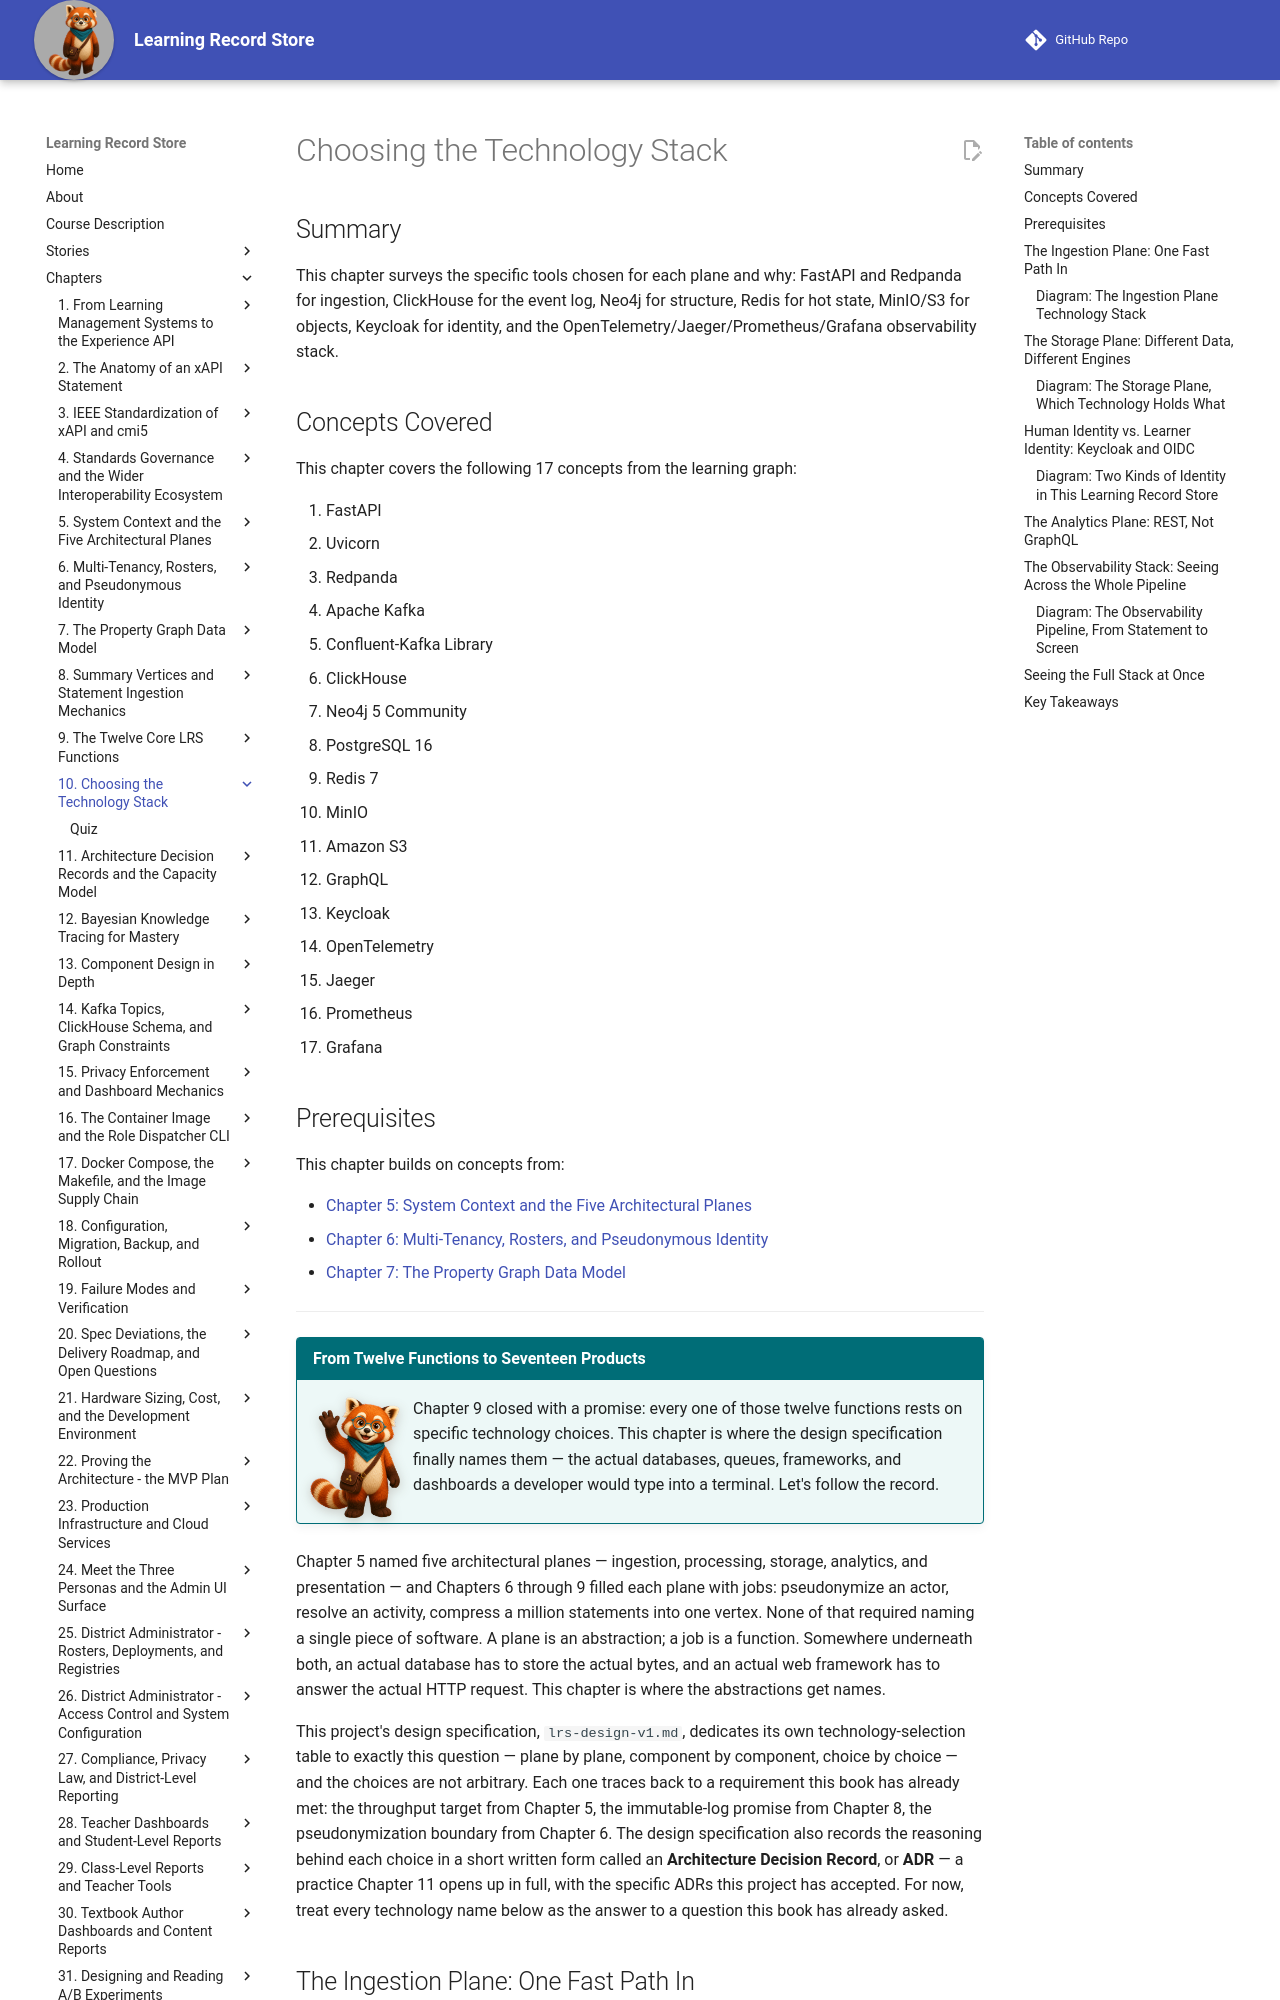

repository: dmccreary/learning-record-store · page: chapters/10-choosing-technology-stack/index.html · generator: mkdocs

---
title: Choosing the Technology Stack
description: A tour of the concrete technology choices behind the Learning Record Store's five architectural planes — FastAPI and Redpanda for ingestion, ClickHouse and Neo4j for storage, Keycloak for identity, and the OpenTelemetry, Jaeger, Prometheus, and Grafana observability stack — grounded in the design specification's own technology-selection table and rationale.
generated_by: claude skill chapter-content-generator
date: 2026-07-17 08:23:32
version: 0.09
---

# Choosing the Technology Stack

## Summary

This chapter surveys the specific tools chosen for each plane and why: FastAPI and Redpanda for ingestion, ClickHouse for the event log, Neo4j for structure, Redis for hot state, MinIO/S3 for objects, Keycloak for identity, and the OpenTelemetry/Jaeger/Prometheus/Grafana observability stack.

## Concepts Covered

This chapter covers the following 17 concepts from the learning graph:

1. FastAPI
2. Uvicorn
3. Redpanda
4. Apache Kafka
5. Confluent-Kafka Library
6. ClickHouse
7. Neo4j 5 Community
8. PostgreSQL 16
9. Redis 7
10. MinIO
11. Amazon S3
12. GraphQL
13. Keycloak
14. OpenTelemetry
15. Jaeger
16. Prometheus
17. Grafana

## Prerequisites

This chapter builds on concepts from:

- [Chapter 5: System Context and the Five Architectural Planes](../05-system-context-architectural-planes/index.md)
- [Chapter 6: Multi-Tenancy, Rosters, and Pseudonymous Identity](../06-multi-tenancy-rosters-identity/index.md)
- [Chapter 7: The Property Graph Data Model](../07-property-graph-data-model/index.md)

---

!!! mascot-welcome "From Twelve Functions to Seventeen Products"
    ![Rowan waving welcome](../../img/mascot/welcome.png){ class="mascot-admonition-img" }
    Chapter 9 closed with a promise: every one of those twelve functions rests on specific technology choices. This chapter is where the design specification finally names them — the actual databases, queues, frameworks, and dashboards a developer would type into a terminal. Let's follow the record.

Chapter 5 named five architectural planes — ingestion, processing, storage, analytics, and presentation — and Chapters 6 through 9 filled each plane with jobs: pseudonymize an actor, resolve an activity, compress a million statements into one vertex. None of that required naming a single piece of software. A plane is an abstraction; a job is a function. Somewhere underneath both, an actual database has to store the actual bytes, and an actual web framework has to answer the actual HTTP request. This chapter is where the abstractions get names.

This project's design specification, `lrs-design-v1.md`, dedicates its own technology-selection table to exactly this question — plane by plane, component by component, choice by choice — and the choices are not arbitrary. Each one traces back to a requirement this book has already met: the throughput target from Chapter 5, the immutable-log promise from Chapter 8, the pseudonymization boundary from Chapter 6. The design specification also records the reasoning behind each choice in a short written form called an **Architecture Decision Record**, or **ADR** — a practice Chapter 11 opens up in full, with the specific ADRs this project has accepted. For now, treat every technology name below as the answer to a question this book has already asked.
